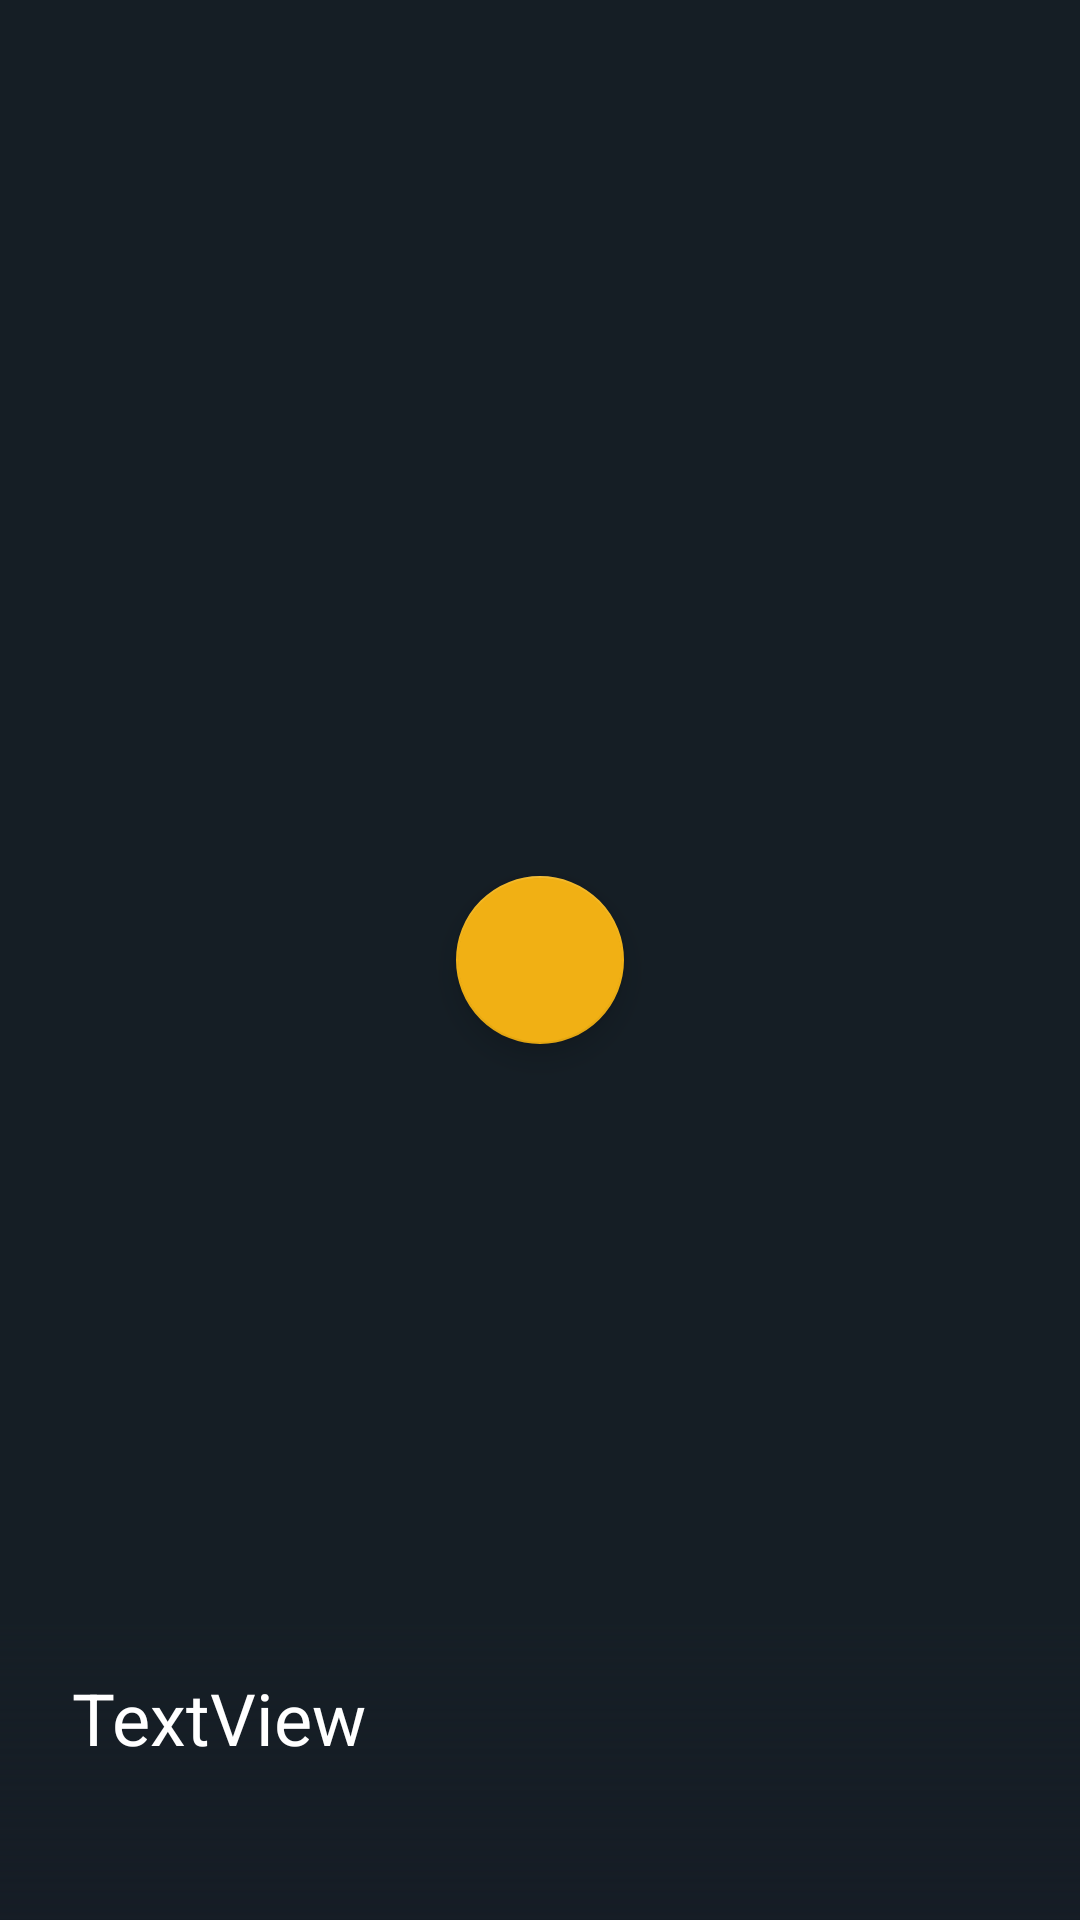

Produce the Android XML layout that renders to this screen, including the resource entries it uses.
<!-- AndroidManifest.xml: application theme AppTheme -->
<!-- res/layout/slider_item.xml -->
<?xml version="1.0" encoding="utf-8"?>
<androidx.constraintlayout.widget.ConstraintLayout
    xmlns:android="http://schemas.android.com/apk/res/android"
    xmlns:app="http://schemas.android.com/apk/res-auto"
    android:orientation="vertical" android:layout_width="match_parent"
    android:layout_height="275dp">

    <ImageView
        android:id="@+id/slider_img"
        android:layout_width="0dp"
        android:layout_height="0dp"
        android:scaleType="centerCrop"
        app:layout_constraintBottom_toBottomOf="parent"
        app:layout_constraintEnd_toEndOf="parent"
        app:layout_constraintHorizontal_bias="0.0"
        app:layout_constraintStart_toStartOf="parent"
        app:layout_constraintTop_toTopOf="parent"
        app:layout_constraintVertical_bias="1.0"
        android:src="@drawable/movie_app" />

    <com.google.android.material.floatingactionbutton.FloatingActionButton
        android:id="@+id/floatingActionButton"
        android:layout_width="wrap_content"
        android:layout_height="wrap_content"
        android:clickable="true"
        app:layout_constraintBottom_toBottomOf="parent"
        app:layout_constraintEnd_toEndOf="parent"
        app:layout_constraintStart_toStartOf="parent"
        app:layout_constraintTop_toTopOf="parent"
        android:src="@drawable/ic_play_arrow_black_24dp"/>

    <ImageView
        android:id="@+id/imageView2"
        android:layout_width="0dp"
        android:layout_height="100dp"
        app:layout_constraintBottom_toBottomOf="@+id/slider_img"
        app:layout_constraintEnd_toEndOf="@+id/slider_img"
        app:layout_constraintStart_toStartOf="@+id/slider_img"
        android:src="@drawable/gradient_bg" />

    <TextView
        android:textSize="24sp"
        android:textColor="#ffffff"
        android:id="@+id/slid_txt_title"
        android:layout_width="0dp"
        android:layout_height="wrap_content"
        android:layout_marginStart="24dp"
        android:text="TextView"
        app:layout_constraintBottom_toBottomOf="@+id/imageView2"
        app:layout_constraintEnd_toEndOf="@+id/imageView2"
        app:layout_constraintHorizontal_bias="0.0"
        app:layout_constraintStart_toStartOf="@+id/imageView2"
        app:layout_constraintTop_toTopOf="@+id/imageView2"
        app:layout_constraintVertical_bias="0.24000001" />
</androidx.constraintlayout.widget.ConstraintLayout>
<!-- resources referenced by this layout -->
<resources>
  <!-- drawable gradient_bg (drawable-v24) -->
  <?xml version="1.0" encoding="utf-8"?>
  <shape xmlns:android="http://schemas.android.com/apk/res/android">
  
  
      <gradient
          android:startColor="#151c25"
          android:angle="90" />
  </shape>
  <style name="AppTheme" parent="Theme.AppCompat.Light.DarkActionBar">
          
          <item name="colorPrimary">@color/colorPrimary</item>
          <item name="colorPrimaryDark">@color/colorPrimaryDark</item>
          <item name="colorAccent">@color/colorAccent</item>
          <item name="android:windowActivityTransitions">true</item>
          <item name="android:windowBackground">@color/colorPrimary</item>
  
      </style>
  <color name="colorPrimary">#151e25</color>
  <color name="colorPrimaryDark">#151c25</color>
  <color name="colorAccent">#f1b014</color>
</resources>
